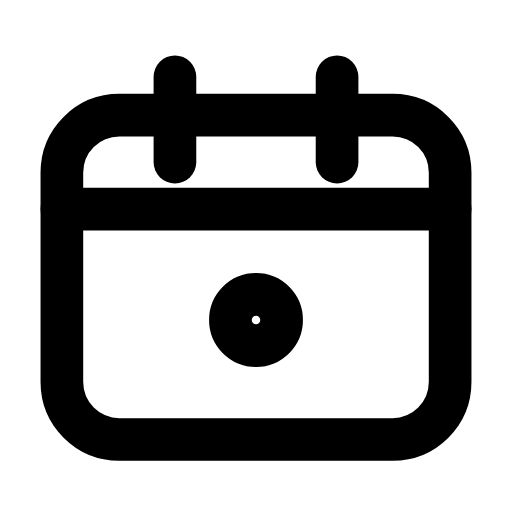
t = 0.00 s
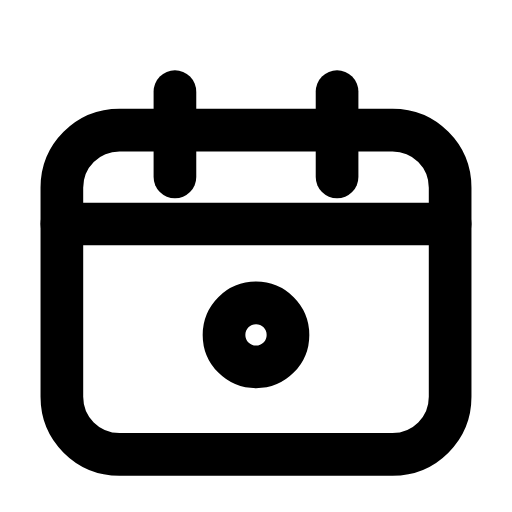
t = 0.20 s
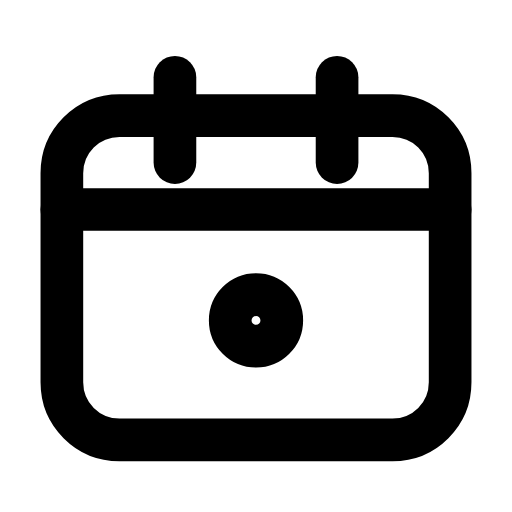
t = 0.41 s
t = 0.59 s: frame unchanged from t = 0.00 s, image omitted
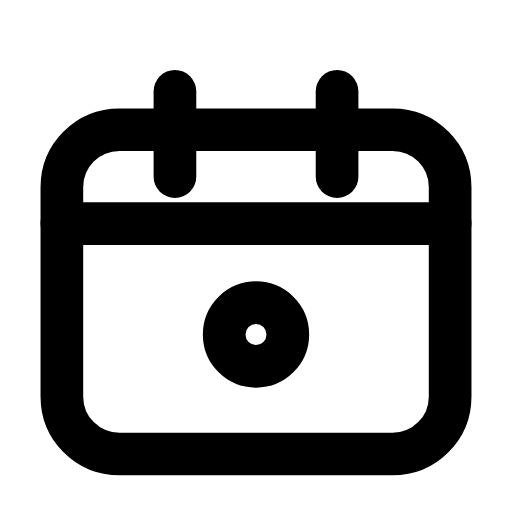
t = 0.81 s
t = 0.99 s: frame unchanged from t = 0.41 s, image omitted

The animated SVG that drew these frames (rendered in a browser with its animation timeline set to each time). Animation: 2 SMIL elements (animate=1,animateTransform=1); one cycle of 1.20 s, repeats indefinitely.

<svg xmlns="http://www.w3.org/2000/svg" width="24" height="24" viewBox="0 0 24 24" fill="none"><g><animateTransform attributeName="transform" type="translate" values="0 0;0 0.7;0 0;0 0;0 0.7;0 0;0 0" keyTimes="0;0.225;0.45;0.6;0.75;0.9;1" dur="1.2s" repeatCount="indefinite" calcMode="spline" keySplines="0.16 1 0.3 1;0.16 1 0.3 1;0.16 1 0.3 1;0.16 1 0.3 1;0.16 1 0.3 1;0.16 1 0.3 1"/><path stroke="currentColor" stroke-width="2" stroke-linecap="round" stroke-linejoin="round" fill="none" d="M5.6 5.4L18.4 5.4C19.9 5.4 21.1 6.6 21.1 8.1L21.1 17.9C21.1 19.4 19.9 20.6 18.4 20.6L5.6 20.6C4.1 20.6 2.9 19.4 2.9 17.9L2.9 8.1C2.9 6.6 4.1 5.4 5.6 5.4Z"></path><line stroke="currentColor" stroke-width="2" stroke-linecap="round" stroke-linejoin="round" fill="none" x1="2.9" y1="9.8" x2="21.1" y2="9.8"></line><line stroke="currentColor" stroke-width="2" stroke-linecap="round" stroke-linejoin="round" fill="none" x1="8.2" y1="3.6" x2="8.2" y2="7.6"></line><line stroke="currentColor" stroke-width="2" stroke-linecap="round" stroke-linejoin="round" fill="none" x1="15.8" y1="3.6" x2="15.8" y2="7.6"></line><circle stroke="currentColor" stroke-width="2" stroke-linecap="round" stroke-linejoin="round" fill="none" cx="12" cy="15" r="1.2"><animate attributeName="r" values="1.2;1.5;1.2;1.2;1.5;1.2;1.2" keyTimes="0;0.225;0.45;0.6;0.75;0.9;1" dur="1.2s" repeatCount="indefinite" calcMode="spline" keySplines="0.16 1 0.3 1;0.16 1 0.3 1;0.16 1 0.3 1;0.16 1 0.3 1;0.16 1 0.3 1;0.16 1 0.3 1"/></circle></g></svg>
